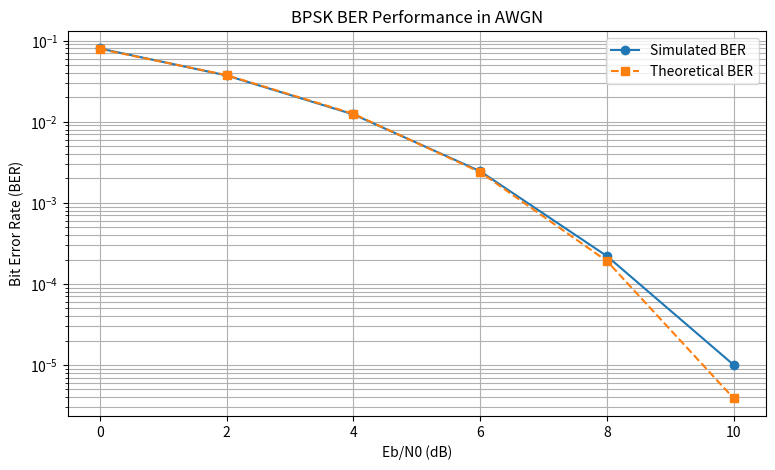

Write the Python code that produced this figure.

import numpy as np
import matplotlib.pyplot as plt
from math import erfc, sqrt

# Reproducible random numbers
rng = np.random.default_rng(42)

# Number of transmitted bits
num_bits = 100000

# Generate random bits (0 and 1)
bits = rng.integers(0, 2, num_bits)

# BPSK mapping: 0 -> -1, 1 -> +1
symbols = 2 * bits - 1

# Eb/N0 values in decibels
ebn0_db_values = np.arange(0, 11, 2)

simulated_ber = []
theoretical_ber = []

for ebn0_db in ebn0_db_values:

    # Convert dB to linear scale
    ebn0_linear = 10 ** (ebn0_db / 10)

    # AWGN standard deviation
    noise_std = np.sqrt(1 / (2 * ebn0_linear))

    # Generate Gaussian noise
    noise = rng.normal(0, noise_std, num_bits)

    # Receive noisy BPSK symbols
    received = symbols + noise

    # Recover binary bits
    detected_bits = (received > 0).astype(int)

    # Calculate BER
    errors = np.count_nonzero(bits != detected_bits)
    ber = errors / num_bits

    simulated_ber.append(ber)

    # Theoretical coherent BPSK BER in AWGN
    theory = 0.5 * erfc(sqrt(ebn0_linear))
    theoretical_ber.append(theory)

    print(
        f"Eb/N0 = {ebn0_db:2d} dB | "
        f"Errors = {errors:5d} | "
        f"BER = {ber:.6f}"
    )

# Plot results
plt.figure(figsize=(9, 5))

# Zero BER cannot be displayed on a log axis
simulated = np.array(simulated_ber)
valid = simulated > 0

plt.semilogy(
    ebn0_db_values[valid],
    simulated[valid],
    "o-",
    label="Simulated BER"
)

plt.semilogy(
    ebn0_db_values,
    theoretical_ber,
    "s--",
    label="Theoretical BER"
)

plt.xlabel("Eb/N0 (dB)")
plt.ylabel("Bit Error Rate (BER)")
plt.title("BPSK BER Performance in AWGN")
plt.grid(True, which="both")
plt.legend()
plt.show()
